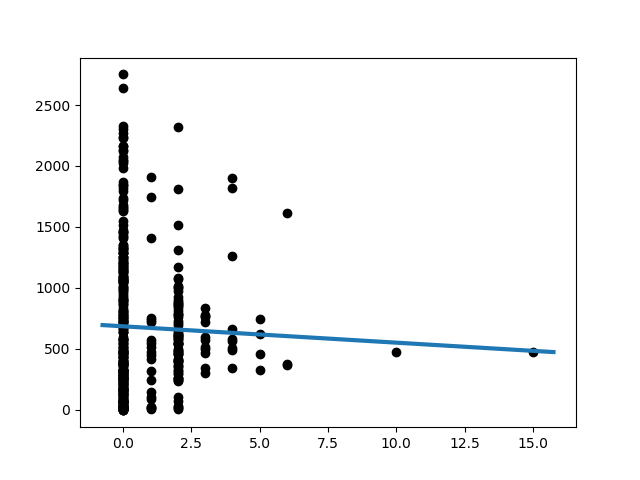

The data file committed next to this chart (first rows):
Slope:	-13.42502352934626
Intercept:	683.5
R_value:	-0.03497
P_value:	0.4806
